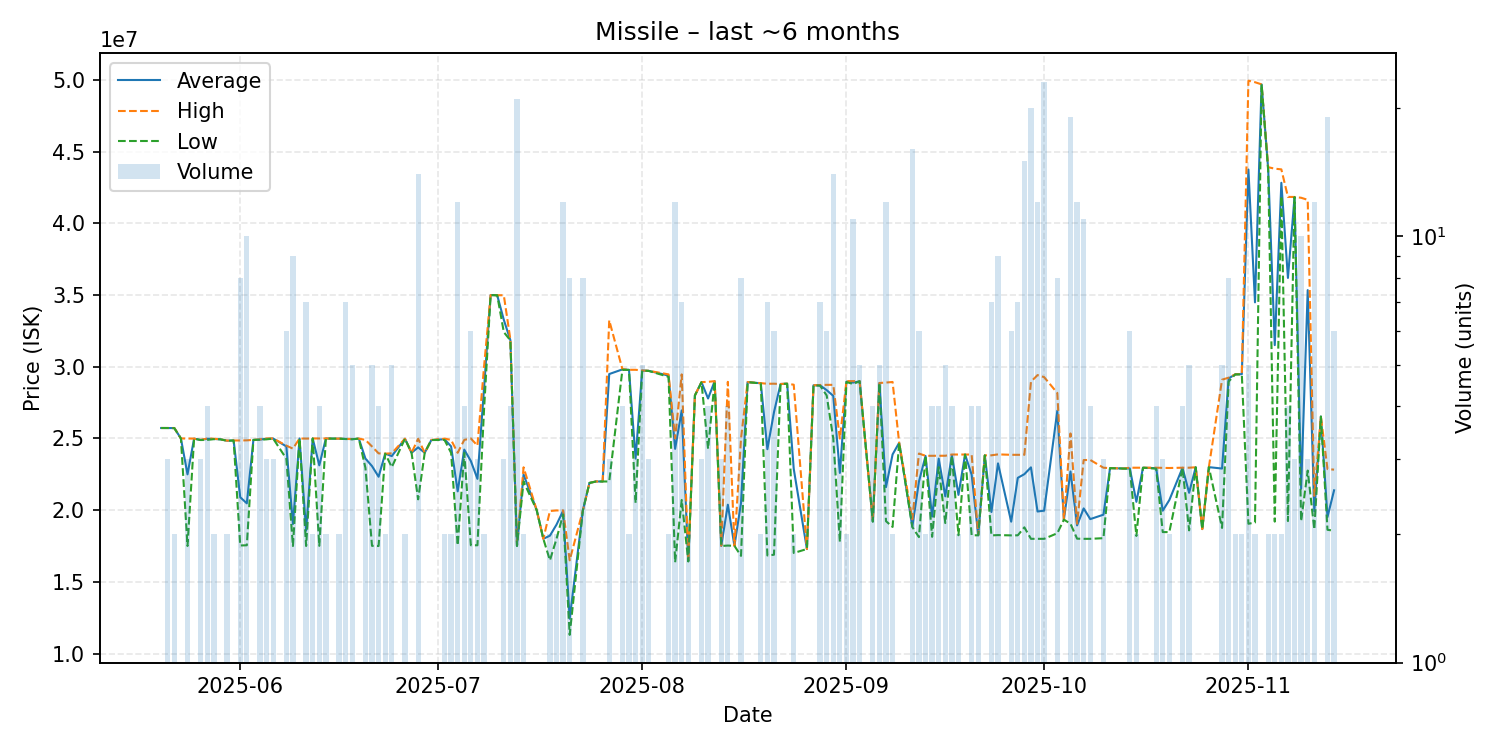

The data file committed next to this chart (first rows):
date, average, highest, lowest, order_count, volume
2025-05-20, 25730000, 25730000, 25730000, 1, 1
2025-05-21, 25730000, 25730000, 25730000, 3, 3
2025-05-22, 25725000, 25730000, 25720000, 2, 2
2025-05-23, 25000000, 25000000, 25000000, 1, 1
2025-05-24, 22496667, 24995000, 17500000, 3, 3
2025-05-25, 24990000, 24990000, 24990000, 1, 1
2025-05-26, 24893333, 24900000, 24890000, 3, 3
2025-05-27, 24975000, 25000000, 24900000, 4, 4
2025-05-28, 24965000, 24980000, 24950000, 2, 2
2025-05-29, 24940000, 24940000, 24940000, 1, 1
2025-05-30, 24845000, 24850000, 24840000, 2, 2
2025-05-31, 24860000, 24860000, 24860000, 1, 1
2025-06-01, 20901250, 24860000, 17535000, 8, 8
2025-06-02, 20475000, 24870000, 17550000, 6, 10
2025-06-03, 24900000, 24900000, 24900000, 1, 1
2025-06-04, 24922500, 24935000, 24910000, 4, 4
2025-06-05, 24980000, 25000000, 24940000, 3, 3
2025-06-06, 24996667, 25000000, 24990000, 3, 3
2025-06-08, 24446667, 24500000, 23590000, 6, 6
2025-06-09, 19033333, 24290000, 17500000, 6, 9
2025-06-10, 25000000, 25000000, 25000000, 1, 1
2025-06-11, 18571429, 24990000, 17500000, 3, 7
2025-06-12, 25000000, 25000000, 25000000, 2, 2
2025-06-13, 23125000, 25000000, 17510000, 4, 4
2025-06-14, 25000000, 25000000, 25000000, 2, 2
2025-06-15, 24990000, 24990000, 24990000, 1, 1
2025-06-16, 24990000, 24990000, 24990000, 2, 2
2025-06-17, 24968571, 24970000, 24960000, 4, 7
2025-06-18, 24956000, 24960000, 24945000, 5, 5
2025-06-19, 24990000, 24990000, 24990000, 1, 1
2025-06-20, 23600000, 24900000, 22950000, 3, 3
2025-06-21, 23072000, 24440000, 17510000, 5, 5
2025-06-22, 22330000, 23960000, 17500000, 4, 4
2025-06-23, 23940000, 23940000, 23940000, 2, 2
2025-06-24, 23772000, 23965000, 23000000, 5, 5
2025-06-26, 24980000, 24980000, 24980000, 2, 2
2025-06-27, 24000000, 24000000, 24000000, 1, 1
2025-06-28, 24378571, 24980000, 20755000, 8, 14
2025-06-29, 24000000, 24000000, 24000000, 1, 1
2025-06-30, 24890000, 24890000, 24890000, 1, 1
2025-07-02, 24945000, 24990000, 24900000, 2, 2
2025-07-03, 24450000, 24900000, 24000000, 2, 2
2025-07-04, 21312500, 24000000, 17550000, 5, 12
2025-07-05, 24222500, 24900000, 24000000, 4, 4
2025-07-06, 23425000, 25000000, 17550000, 6, 6
2025-07-07, 22183333, 24500000, 17550000, 3, 3
2025-07-08, 28500000, 30000000, 27000000, 2, 2
2025-07-09, 35000000, 35000000, 35000000, 1, 1
2025-07-10, 34990000, 34990000, 34990000, 1, 1
2025-07-11, 33276667, 34990000, 32420000, 3, 3
2025-07-12, 31855000, 31900000, 31840000, 4, 4
2025-07-13, 17509524, 17550000, 17500000, 2, 21
2025-07-14, 22495000, 22990000, 22000000, 2, 2
2025-07-16, 19990000, 19990000, 19990000, 1, 1
2025-07-17, 18000000, 18000000, 18000000, 1, 1
2025-07-18, 18220000, 19940000, 16500000, 2, 2
2025-07-19, 18990000, 19980000, 18000000, 2, 2
2025-07-20, 19956667, 19980000, 19700000, 3, 12
2025-07-21, 12425000, 16500000, 11300000, 4, 8
2025-07-23, 19980000, 19980000, 19980000, 4, 8
... 101 more rows
